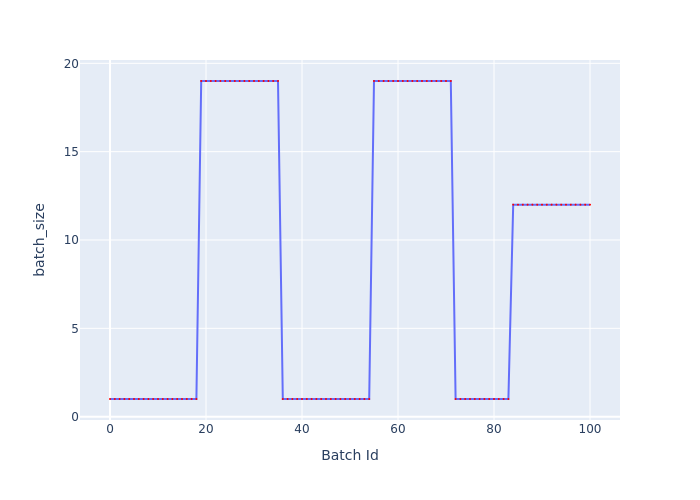

The file beside this chart, header and first rows:
Batch Id, batch_size
0, 1
1, 1
2, 1
3, 1
4, 1
5, 1
6, 1
7, 1
8, 1
9, 1
10, 1
11, 1
12, 1
13, 1
14, 1
15, 1
16, 1
17, 1
18, 1
19, 19
20, 19
21, 19
22, 19
23, 19
24, 19
25, 19
26, 19
27, 19
28, 19
29, 19
30, 19
31, 19
32, 19
33, 19
34, 19
35, 19
36, 1
37, 1
38, 1
39, 1
40, 1
41, 1
42, 1
43, 1
44, 1
45, 1
46, 1
47, 1
48, 1
49, 1
50, 1
51, 1
52, 1
53, 1
54, 1
55, 19
56, 19
57, 19
58, 19
59, 19
... 41 more rows
